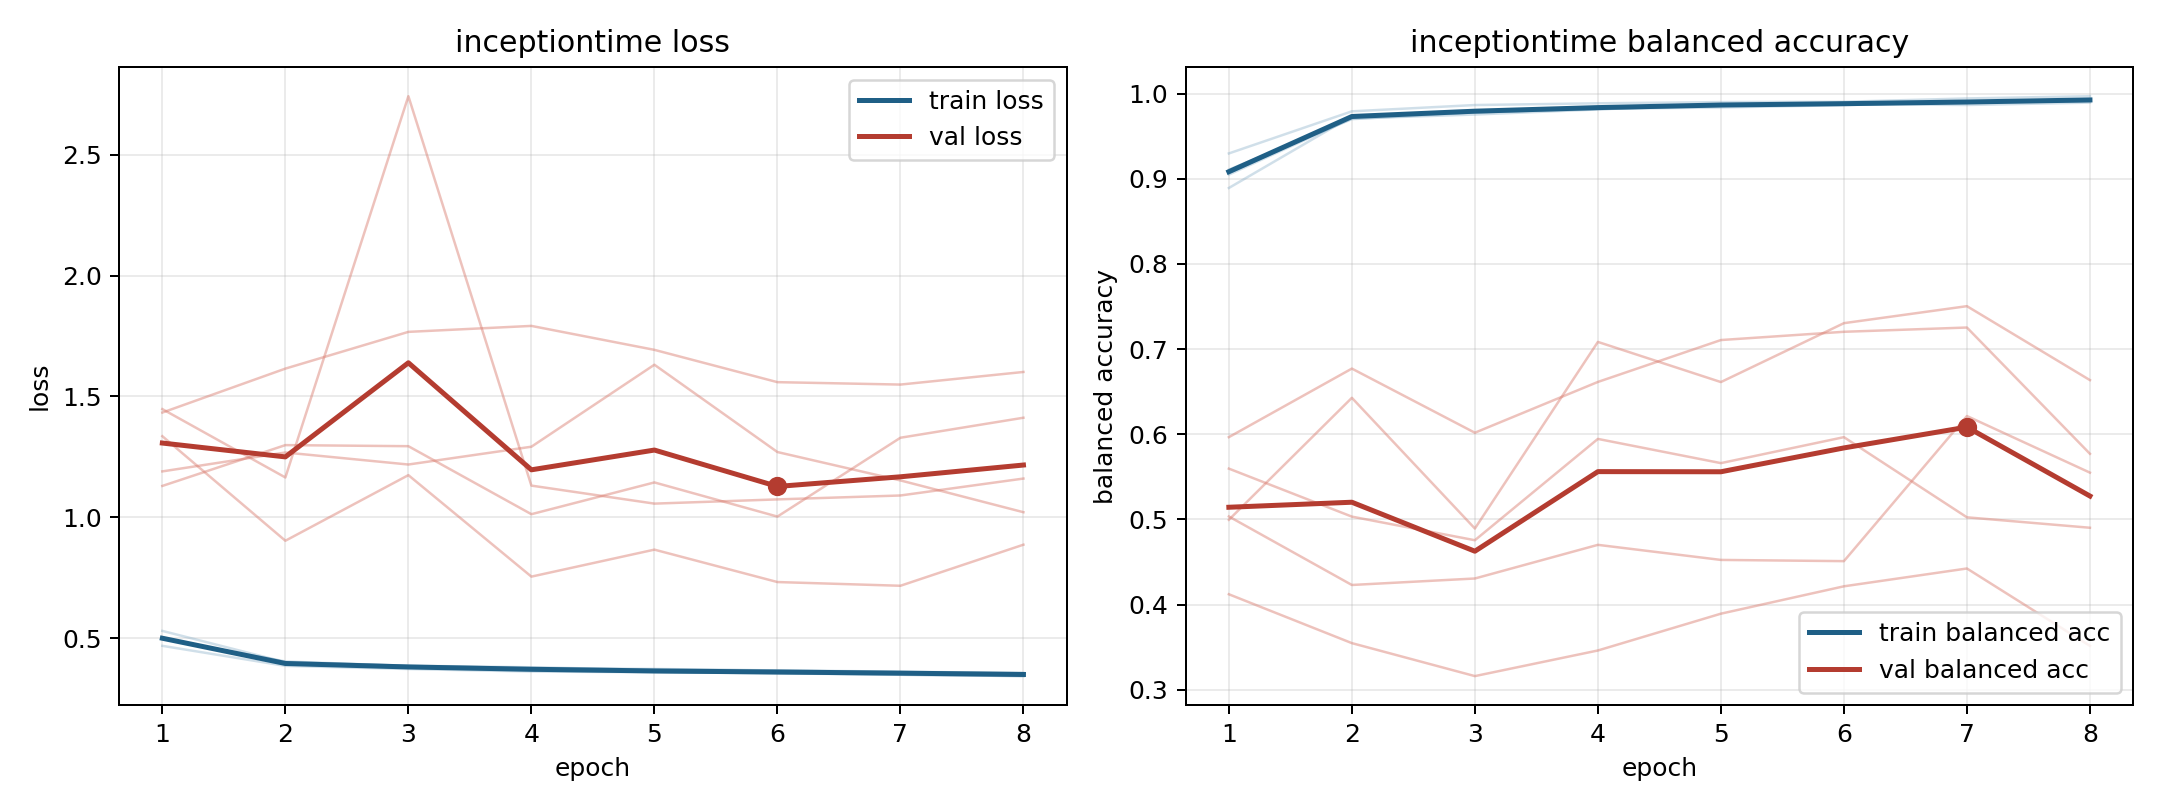

Source data for this figure (header and first rows):
model, fold, epoch, train_loss, train_balanced_accuracy, val_loss, val_balanced_accuracy
inceptiontime, 1, 1, 0.4686, 0.9297, 1.433, 0.4122
inceptiontime, 1, 2, 0.3858, 0.9791, 1.615, 0.3548
inceptiontime, 1, 3, 0.3728, 0.9865, 1.767, 0.3161
inceptiontime, 1, 4, 0.3624, 0.9886, 1.792, 0.3461
inceptiontime, 1, 5, 0.3594, 0.99, 1.693, 0.3893
inceptiontime, 1, 6, 0.3562, 0.9903, 1.559, 0.4215
inceptiontime, 1, 7, 0.3489, 0.9943, 1.549, 0.4424
inceptiontime, 1, 8, 0.3436, 0.9969, 1.601, 0.3515
inceptiontime, 2, 1, 0.5016, 0.9048, 1.448, 0.5966
inceptiontime, 2, 2, 0.3945, 0.9707, 1.165, 0.6771
inceptiontime, 2, 3, 0.3836, 0.9754, 2.742, 0.6018
inceptiontime, 2, 4, 0.3736, 0.9813, 1.131, 0.6614
inceptiontime, 2, 5, 0.3613, 0.9874, 1.057, 0.7106
inceptiontime, 2, 6, 0.3565, 0.9877, 1.074, 0.7203
inceptiontime, 2, 7, 0.3584, 0.9866, 1.09, 0.7253
inceptiontime, 2, 8, 0.3519, 0.9894, 1.16, 0.5771
inceptiontime, 3, 1, 0.497, 0.9106, 1.13, 0.5597
inceptiontime, 3, 2, 0.404, 0.97, 1.299, 0.5033
inceptiontime, 3, 3, 0.3852, 0.9779, 1.294, 0.4756
inceptiontime, 3, 4, 0.3767, 0.9821, 1.013, 0.5945
inceptiontime, 3, 5, 0.373, 0.9837, 1.144, 0.5661
inceptiontime, 3, 6, 0.3668, 0.9864, 1.003, 0.5966
inceptiontime, 3, 7, 0.3598, 0.9901, 1.329, 0.5025
inceptiontime, 3, 8, 0.3562, 0.9913, 1.412, 0.4902
inceptiontime, 4, 1, 0.5304, 0.8891, 1.336, 0.4996
inceptiontime, 4, 2, 0.4009, 0.9732, 0.9033, 0.6428
inceptiontime, 4, 3, 0.3865, 0.9778, 1.175, 0.4893
inceptiontime, 4, 4, 0.3799, 0.9817, 0.7548, 0.7084
inceptiontime, 4, 5, 0.3695, 0.9856, 0.8665, 0.6613
inceptiontime, 4, 6, 0.3672, 0.9871, 0.7324, 0.7304
inceptiontime, 4, 7, 0.3618, 0.9898, 0.717, 0.7504
inceptiontime, 4, 8, 0.3558, 0.9912, 0.8869, 0.6636
inceptiontime, 5, 1, 0.5027, 0.9069, 1.19, 0.5035
inceptiontime, 5, 2, 0.393, 0.9723, 1.268, 0.423
inceptiontime, 5, 3, 0.3784, 0.9788, 1.218, 0.4307
inceptiontime, 5, 4, 0.3659, 0.9838, 1.292, 0.4702
inceptiontime, 5, 5, 0.3605, 0.9861, 1.631, 0.4525
inceptiontime, 5, 6, 0.3549, 0.989, 1.27, 0.451
inceptiontime, 5, 7, 0.3491, 0.9897, 1.153, 0.6214
inceptiontime, 5, 8, 0.3434, 0.9936, 1.021, 0.5549
